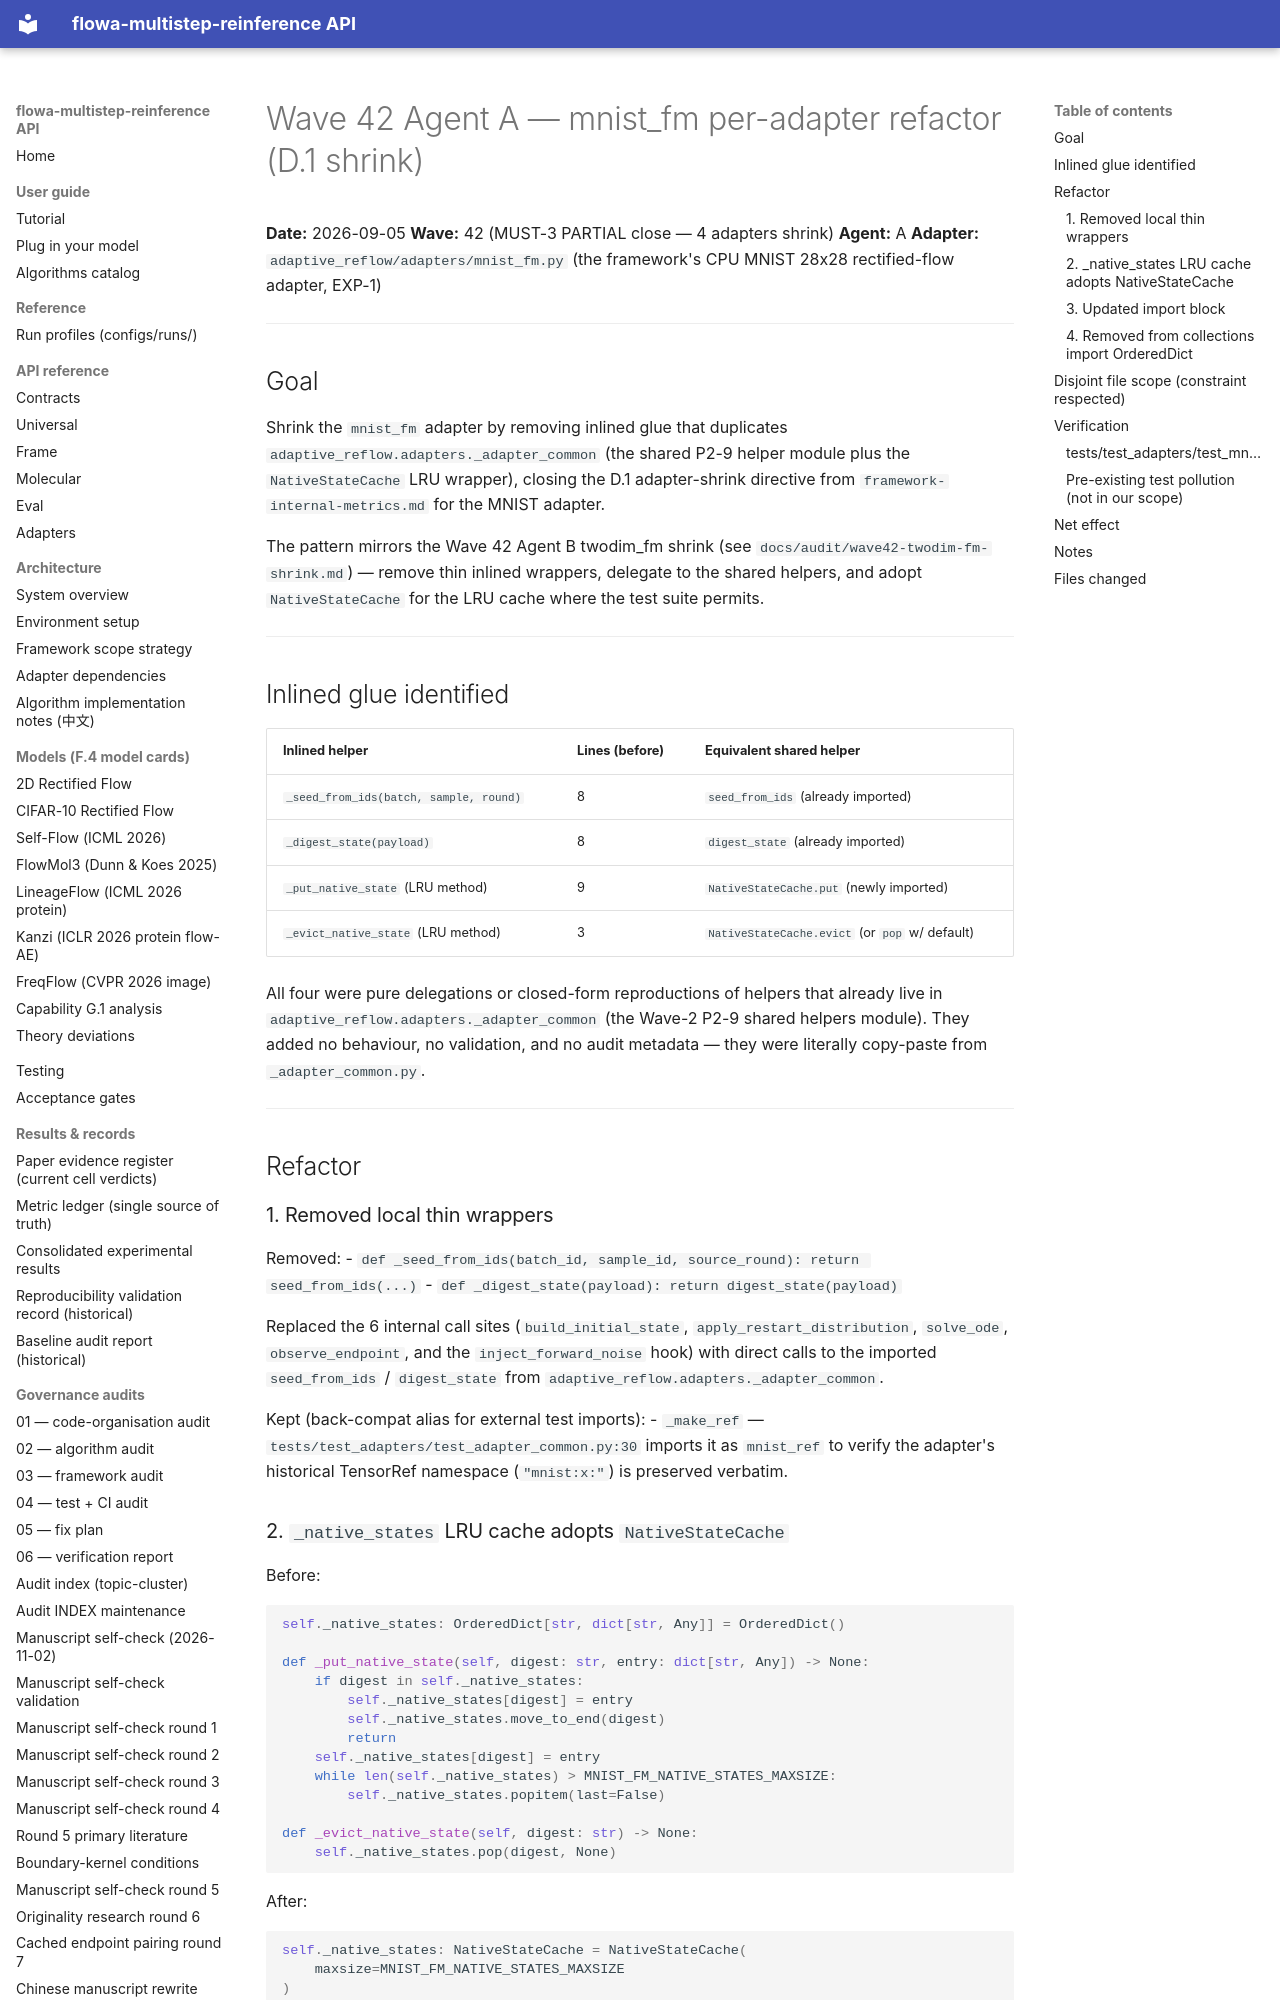

repository: silverenternal/flowa-multistep-reinference · page: audit/wave42-mnist-fm-shrink/index.html · generator: mkdocs

# Wave 42 Agent A — mnist_fm per-adapter refactor (D.1 shrink)

**Date:** 2026-09-05
**Wave:** 42 (MUST-3 PARTIAL close — 4 adapters shrink)
**Agent:** A
**Adapter:** `adaptive_reflow/adapters/mnist_fm.py` (the framework's CPU MNIST
28x28 rectified-flow adapter, EXP-1)

---

## Goal

Shrink the `mnist_fm` adapter by removing inlined glue that duplicates
`adaptive_reflow.adapters._adapter_common` (the shared P2-9 helper module
plus the `NativeStateCache` LRU wrapper), closing the D.1 adapter-shrink
directive from `framework-internal-metrics.md` for the MNIST adapter.

The pattern mirrors the Wave 42 Agent B twodim_fm shrink (see
`docs/audit/wave42-twodim-fm-shrink.md`) — remove thin inlined wrappers,
delegate to the shared helpers, and adopt `NativeStateCache` for the LRU
cache where the test suite permits.

---

## Inlined glue identified

| Inlined helper | Lines (before) | Equivalent shared helper |
|---|---|---|
| `_seed_from_ids(batch, sample, round)` | 8 | `seed_from_ids` (already imported) |
| `_digest_state(payload)` | 8 | `digest_state` (already imported) |
| `_put_native_state` (LRU method) | 9 | `NativeStateCache.put` (newly imported) |
| `_evict_native_state` (LRU method) | 3 | `NativeStateCache.evict` (or `pop` w/ default) |

All four were pure delegations or closed-form reproductions of helpers
that already live in `adaptive_reflow.adapters._adapter_common` (the
Wave-2 P2-9 shared helpers module). They added no behaviour, no
validation, and no audit metadata — they were literally copy-paste from
`_adapter_common.py`.

---

## Refactor

### 1. Removed local thin wrappers

Removed:
- `def _seed_from_ids(batch_id, sample_id, source_round): return seed_from_ids(...)`
- `def _digest_state(payload): return digest_state(payload)`

Replaced the 6 internal call sites (`build_initial_state`,
`apply_restart_distribution`, `solve_ode`, `observe_endpoint`, and the
`inject_forward_noise` hook) with direct calls to the imported
`seed_from_ids` / `digest_state` from `adaptive_reflow.adapters._adapter_common`.

Kept (back-compat alias for external test imports):
- `_make_ref` — `tests/test_adapters/test_adapter_common.py:30` imports it
  as `mnist_ref` to verify the adapter's historical TensorRef namespace
  (`"mnist:x:"`) is preserved verbatim.
